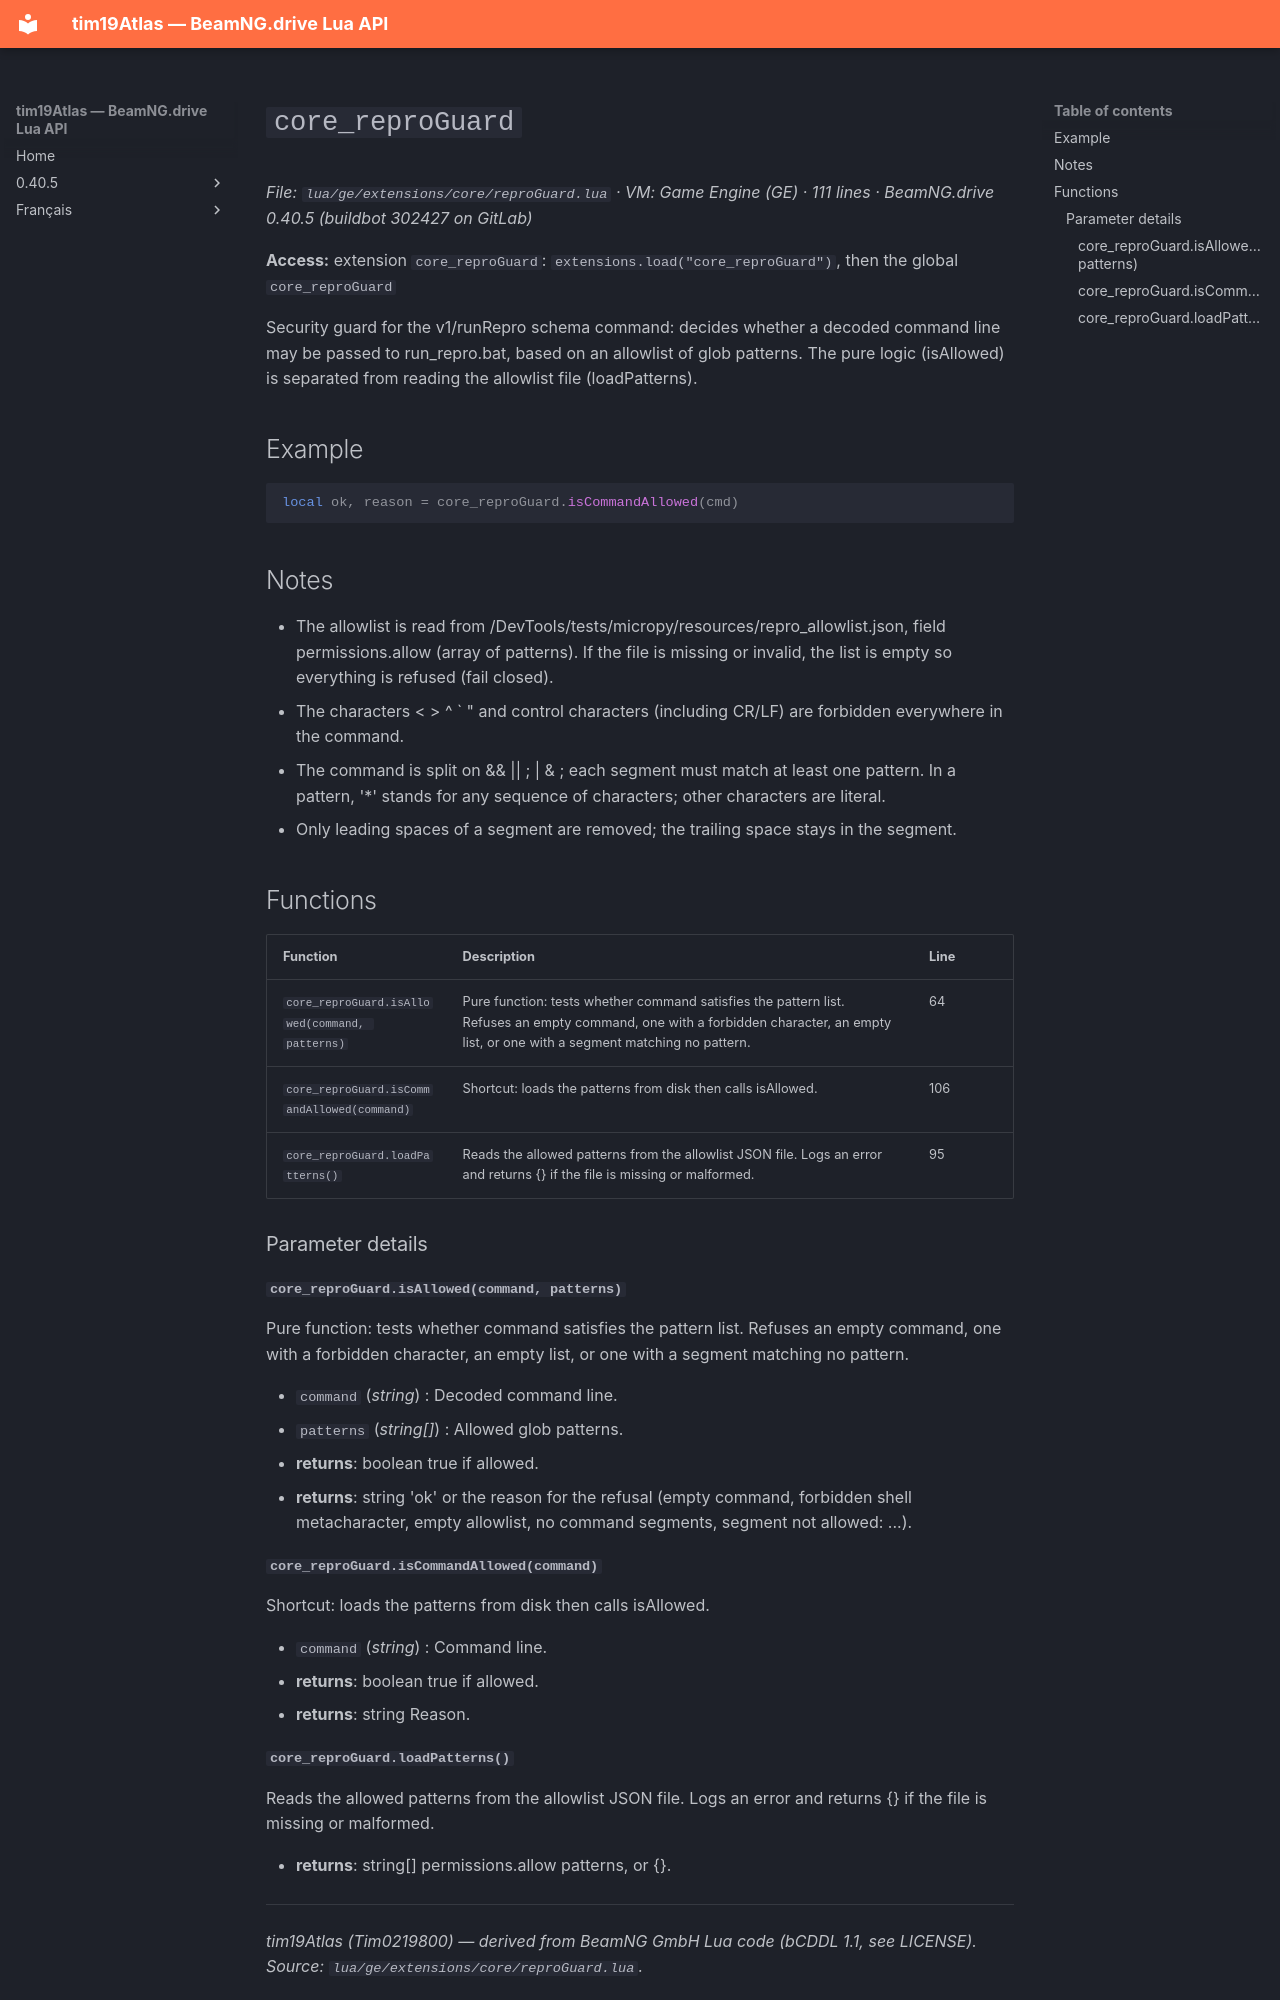

repository: Tim0219800/beamng-lua-atlas · page: 0.40.5/ge/extensions/core/reproGuard.html · generator: mkdocs

# `core_reproGuard`

*File: `lua/ge/extensions/core/reproGuard.lua` · VM: Game Engine (GE) · 111 lines · BeamNG.drive 0.40.5 (buildbot 302427 on GitLab)*

**Access:** extension `core_reproGuard`: `extensions.load("core_reproGuard")`, then the global `core_reproGuard`

Security guard for the v1/runRepro schema command: decides whether a decoded command line may be passed to run_repro.bat, based on an allowlist of glob patterns. The pure logic (isAllowed) is separated from reading the allowlist file (loadPatterns).

## Example

```lua
local ok, reason = core_reproGuard.isCommandAllowed(cmd)
```

## Notes

- The allowlist is read from /DevTools/tests/micropy/resources/repro_allowlist.json, field permissions.allow (array of patterns). If the file is missing or invalid, the list is empty so everything is refused (fail closed).
- The characters < > ^ ` " and control characters (including CR/LF) are forbidden everywhere in the command.
- The command is split on && || ; | & ; each segment must match at least one pattern. In a pattern, '*' stands for any sequence of characters; other characters are literal.
- Only leading spaces of a segment are removed; the trailing space stays in the segment.

## Functions

| Function | Description | Line |
|---|---|---|
| `core_reproGuard.isAllowed(command, patterns)` | Pure function: tests whether command satisfies the pattern list. Refuses an empty command, one with a forbidden character, an empty list, or one with a segment matching no pattern. | 64 |
| `core_reproGuard.isCommandAllowed(command)` | Shortcut: loads the patterns from disk then calls isAllowed. | 106 |
| `core_reproGuard.loadPatterns()` | Reads the allowed patterns from the allowlist JSON file. Logs an error and returns {} if the file is missing or malformed. | 95 |

### Parameter details

#### `core_reproGuard.isAllowed(command, patterns)`

Pure function: tests whether command satisfies the pattern list. Refuses an empty command, one with a forbidden character, an empty list, or one with a segment matching no pattern.

- `command` (*string*) : Decoded command line.
- `patterns` (*string[]*) : Allowed glob patterns.
- **returns**: boolean true if allowed.
- **returns**: string 'ok' or the reason for the refusal (empty command, forbidden shell metacharacter, empty allowlist, no command segments, segment not allowed: ...).

#### `core_reproGuard.isCommandAllowed(command)`

Shortcut: loads the patterns from disk then calls isAllowed.

- `command` (*string*) : Command line.
- **returns**: boolean true if allowed.
- **returns**: string Reason.
